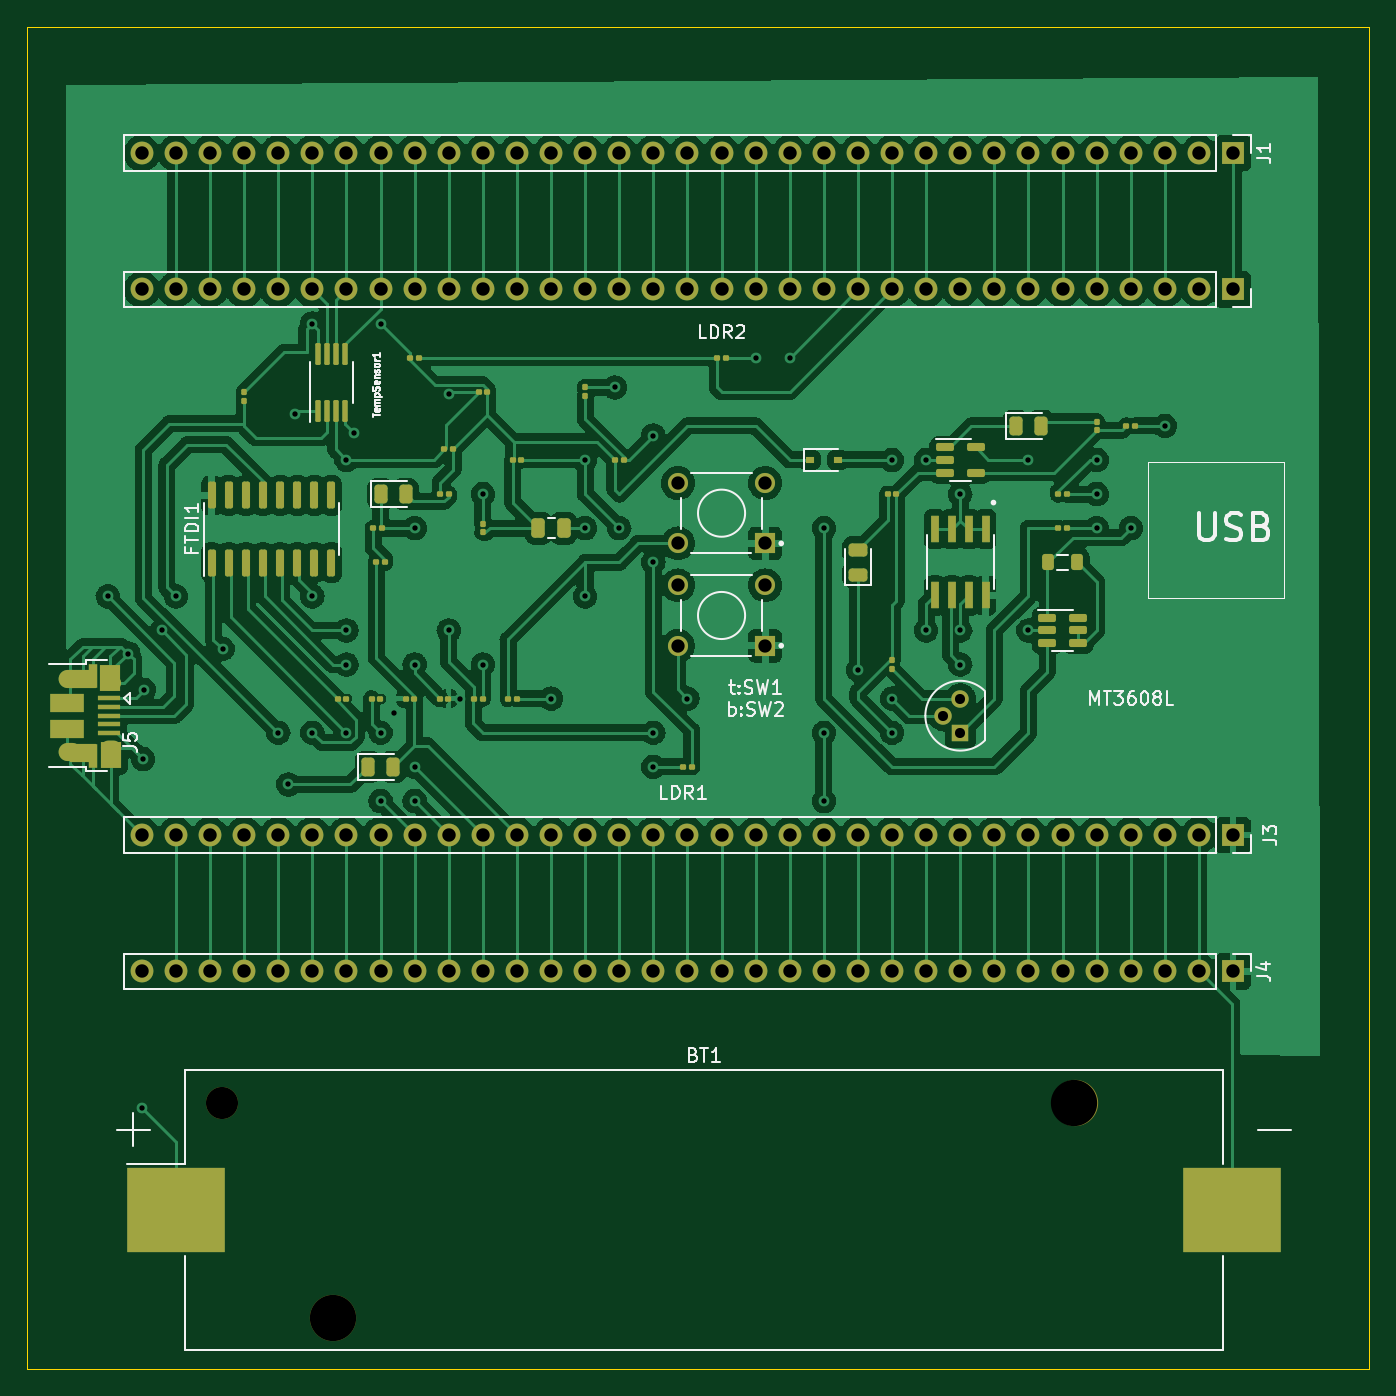
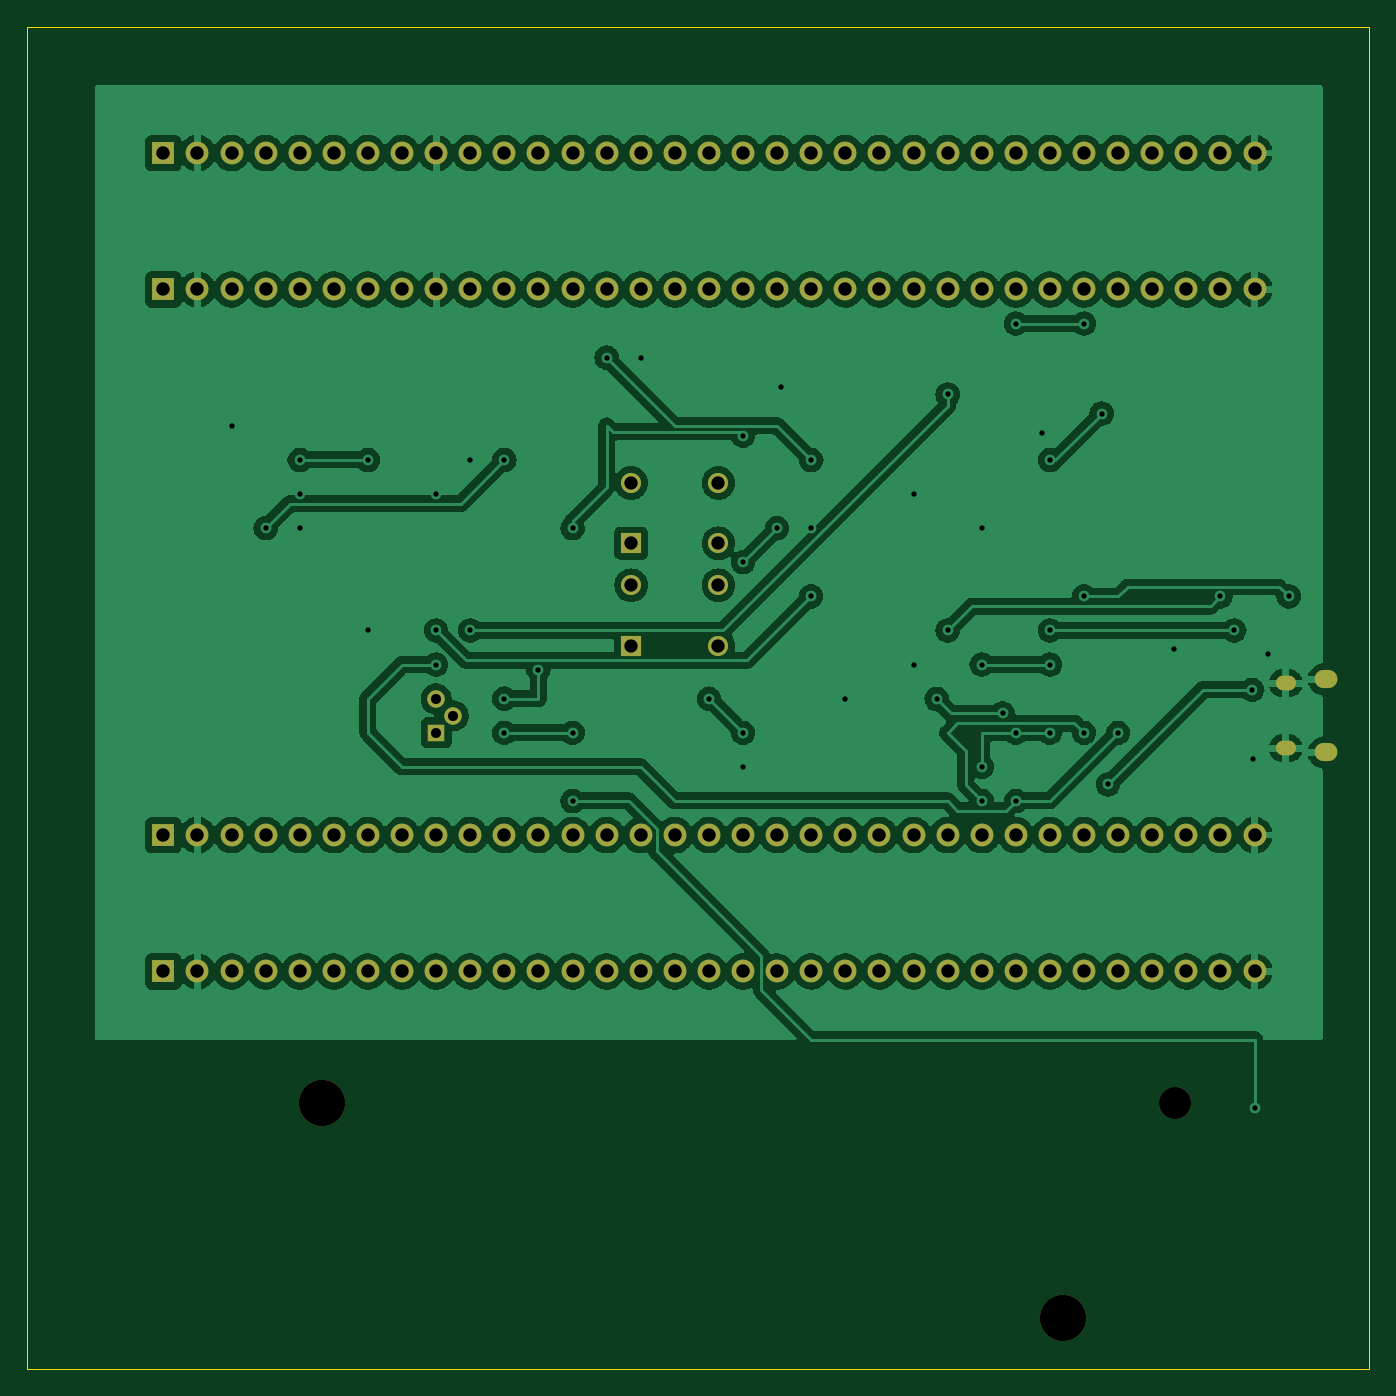
Circuit board: 11 layer files. Board 100.0 x 100.0 mm.
- bottom_copper: main-CuBottom.gbr (373006 bytes)
- top_copper: main-CuTop.gbr (370015 bytes)
- outline: main-EdgeCuts.gbr (685 bytes)
- bottom_mask: main-MaskBottom.gbr (4780 bytes)
- top_mask: main-MaskTop.gbr (10711 bytes)
- drill: main-NPTH.drl (446 bytes)
- drill: main-PTH.drl (3008 bytes)
- paste: main-PasteBottom.gbr (451 bytes)
- paste: main-PasteTop.gbr (6412 bytes)
- bottom_silk: main-SilkBottom.gbr (452 bytes)
- top_silk: main-SilkTop.gbr (21375 bytes)

=== bottom_copper: main-CuBottom.gbr (373006 bytes, source omitted) ===
=== top_copper: main-CuTop.gbr (370015 bytes, source omitted) ===
=== outline: main-EdgeCuts.gbr ===
%TF.GenerationSoftware,KiCad,Pcbnew,(6.0.2)*%
%TF.CreationDate,2022-04-13T17:52:14+02:00*%
%TF.ProjectId,main,6d61696e-2e6b-4696-9361-645f70636258,rev?*%
%TF.SameCoordinates,Original*%
%TF.FileFunction,Profile,NP*%
%FSLAX46Y46*%
G04 Gerber Fmt 4.6, Leading zero omitted, Abs format (unit mm)*
G04 Created by KiCad (PCBNEW (6.0.2)) date 2022-04-13 17:52:14*
%MOMM*%
%LPD*%
G01*
G04 APERTURE LIST*
%TA.AperFunction,Profile*%
%ADD10C,0.100000*%
%TD*%
G04 APERTURE END LIST*
D10*
X110820000Y-41390000D02*
X210820000Y-41390000D01*
X210820000Y-41390000D02*
X210820000Y-141390000D01*
X210820000Y-141390000D02*
X110820000Y-141390000D01*
X110820000Y-141390000D02*
X110820000Y-41390000D01*
M02*

=== bottom_mask: main-MaskBottom.gbr ===
%TF.GenerationSoftware,KiCad,Pcbnew,(6.0.2)*%
%TF.CreationDate,2022-04-13T17:52:14+02:00*%
%TF.ProjectId,main,6d61696e-2e6b-4696-9361-645f70636258,rev?*%
%TF.SameCoordinates,Original*%
%TF.FileFunction,Soldermask,Bot*%
%TF.FilePolarity,Negative*%
%FSLAX46Y46*%
G04 Gerber Fmt 4.6, Leading zero omitted, Abs format (unit mm)*
G04 Created by KiCad (PCBNEW (6.0.2)) date 2022-04-13 17:52:14*
%MOMM*%
%LPD*%
G01*
G04 APERTURE LIST*
%ADD10C,3.450000*%
%ADD11C,2.390000*%
%ADD12R,1.700000X1.700000*%
%ADD13O,1.700000X1.700000*%
%ADD14R,1.498000X1.498000*%
%ADD15C,1.498000*%
%ADD16O,1.700000X1.350000*%
%ADD17O,1.500000X1.100000*%
%ADD18R,1.300000X1.300000*%
%ADD19C,1.300000*%
G04 APERTURE END LIST*
D10*
%TO.C,BT1*%
X133650000Y-137540000D03*
D11*
X125320000Y-121540000D03*
D10*
X188850000Y-121540000D03*
%TD*%
D12*
%TO.C,J2*%
X200660000Y-60960000D03*
D13*
X198120000Y-60960000D03*
X195580000Y-60960000D03*
X193040000Y-60960000D03*
X190500000Y-60960000D03*
X187960000Y-60960000D03*
X185420000Y-60960000D03*
X182880000Y-60960000D03*
X180340000Y-60960000D03*
X177800000Y-60960000D03*
X175260000Y-60960000D03*
X172720000Y-60960000D03*
X170180000Y-60960000D03*
X167640000Y-60960000D03*
X165100000Y-60960000D03*
X162560000Y-60960000D03*
X160020000Y-60960000D03*
X157480000Y-60960000D03*
X154940000Y-60960000D03*
X152400000Y-60960000D03*
X149860000Y-60960000D03*
X147320000Y-60960000D03*
X144780000Y-60960000D03*
X142240000Y-60960000D03*
X139700000Y-60960000D03*
X137160000Y-60960000D03*
X134620000Y-60960000D03*
X132080000Y-60960000D03*
X129540000Y-60960000D03*
X127000000Y-60960000D03*
X124460000Y-60960000D03*
X121920000Y-60960000D03*
X119380000Y-60960000D03*
%TD*%
D14*
%TO.C,SW2*%
X165810000Y-87495000D03*
D15*
X159310000Y-87495000D03*
X165810000Y-82995000D03*
X159310000Y-82995000D03*
%TD*%
D16*
%TO.C,J5*%
X114055000Y-89985000D03*
D17*
X117055000Y-95135000D03*
D16*
X114055000Y-95445000D03*
D17*
X117055000Y-90295000D03*
%TD*%
D12*
%TO.C,J1*%
X200660000Y-50800000D03*
D13*
X198120000Y-50800000D03*
X195580000Y-50800000D03*
X193040000Y-50800000D03*
X190500000Y-50800000D03*
X187960000Y-50800000D03*
X185420000Y-50800000D03*
X182880000Y-50800000D03*
X180340000Y-50800000D03*
X177800000Y-50800000D03*
X175260000Y-50800000D03*
X172720000Y-50800000D03*
X170180000Y-50800000D03*
X167640000Y-50800000D03*
X165100000Y-50800000D03*
X162560000Y-50800000D03*
X160020000Y-50800000D03*
X157480000Y-50800000D03*
X154940000Y-50800000D03*
X152400000Y-50800000D03*
X149860000Y-50800000D03*
X147320000Y-50800000D03*
X144780000Y-50800000D03*
X142240000Y-50800000D03*
X139700000Y-50800000D03*
X137160000Y-50800000D03*
X134620000Y-50800000D03*
X132080000Y-50800000D03*
X129540000Y-50800000D03*
X127000000Y-50800000D03*
X124460000Y-50800000D03*
X121920000Y-50800000D03*
X119380000Y-50800000D03*
%TD*%
D14*
%TO.C,SW1*%
X165810000Y-79875000D03*
D15*
X159310000Y-79875000D03*
X165810000Y-75375000D03*
X159310000Y-75375000D03*
%TD*%
D12*
%TO.C,J4*%
X200660000Y-111760000D03*
D13*
X198120000Y-111760000D03*
X195580000Y-111760000D03*
X193040000Y-111760000D03*
X190500000Y-111760000D03*
X187960000Y-111760000D03*
X185420000Y-111760000D03*
X182880000Y-111760000D03*
X180340000Y-111760000D03*
X177800000Y-111760000D03*
X175260000Y-111760000D03*
X172720000Y-111760000D03*
X170180000Y-111760000D03*
X167640000Y-111760000D03*
X165100000Y-111760000D03*
X162560000Y-111760000D03*
X160020000Y-111760000D03*
X157480000Y-111760000D03*
X154940000Y-111760000D03*
X152400000Y-111760000D03*
X149860000Y-111760000D03*
X147320000Y-111760000D03*
X144780000Y-111760000D03*
X142240000Y-111760000D03*
X139700000Y-111760000D03*
X137160000Y-111760000D03*
X134620000Y-111760000D03*
X132080000Y-111760000D03*
X129540000Y-111760000D03*
X127000000Y-111760000D03*
X124460000Y-111760000D03*
X121920000Y-111760000D03*
X119380000Y-111760000D03*
%TD*%
D12*
%TO.C,J3*%
X200660000Y-101600000D03*
D13*
X198120000Y-101600000D03*
X195580000Y-101600000D03*
X193040000Y-101600000D03*
X190500000Y-101600000D03*
X187960000Y-101600000D03*
X185420000Y-101600000D03*
X182880000Y-101600000D03*
X180340000Y-101600000D03*
X177800000Y-101600000D03*
X175260000Y-101600000D03*
X172720000Y-101600000D03*
X170180000Y-101600000D03*
X167640000Y-101600000D03*
X165100000Y-101600000D03*
X162560000Y-101600000D03*
X160020000Y-101600000D03*
X157480000Y-101600000D03*
X154940000Y-101600000D03*
X152400000Y-101600000D03*
X149860000Y-101600000D03*
X147320000Y-101600000D03*
X144780000Y-101600000D03*
X142240000Y-101600000D03*
X139700000Y-101600000D03*
X137160000Y-101600000D03*
X134620000Y-101600000D03*
X132080000Y-101600000D03*
X129540000Y-101600000D03*
X127000000Y-101600000D03*
X124460000Y-101600000D03*
X121920000Y-101600000D03*
X119380000Y-101600000D03*
%TD*%
D18*
%TO.C,Q1*%
X180340000Y-93980000D03*
D19*
X179070000Y-92710000D03*
X180340000Y-91440000D03*
%TD*%
M02*

=== top_mask: main-MaskTop.gbr (10711 bytes, source omitted) ===
=== drill: main-NPTH.drl ===
M48
; DRILL file {KiCad (6.0.2)} date Wed Apr 13 17:52:14 2022
; FORMAT={-:-/ absolute / inch / decimal}
; #@! TF.CreationDate,2022-04-13T17:52:14+02:00
; #@! TF.GenerationSoftware,Kicad,Pcbnew,(6.0.2)
; #@! TF.FileFunction,NonPlated,1,2,NPTH
FMAT,2
INCH
; #@! TA.AperFunction,NonPlated,NPTH,ComponentDrill
T1C0.0941
; #@! TA.AperFunction,NonPlated,NPTH,ComponentDrill
T2C0.1358
%
G90
G05
T1
X4.9339Y-4.785
T2
X5.2618Y-5.415
X7.435Y-4.785
T0
M30

=== drill: main-PTH.drl ===
M48
; DRILL file {KiCad (6.0.2)} date Wed Apr 13 17:52:14 2022
; FORMAT={-:-/ absolute / inch / decimal}
; #@! TF.CreationDate,2022-04-13T17:52:14+02:00
; #@! TF.GenerationSoftware,Kicad,Pcbnew,(6.0.2)
; #@! TF.FileFunction,Plated,1,2,PTH
FMAT,2
INCH
; #@! TA.AperFunction,Plated,PTH,ViaDrill
T1C0.0157
; #@! TA.AperFunction,Plated,PTH,ComponentDrill
T2C0.0256
; #@! TA.AperFunction,Plated,PTH,ComponentDrill
T3C0.0276
; #@! TA.AperFunction,Plated,PTH,ComponentDrill
T4C0.0295
; #@! TA.AperFunction,Plated,PTH,ComponentDrill
T5C0.0390
; #@! TA.AperFunction,Plated,PTH,ComponentDrill
T6C0.0394
%
G90
G05
T1
X4.6Y-3.3
X4.6602Y-3.4677
X4.7Y-4.8
X4.7039Y-3.7772
X4.7067Y-3.574
X4.7594Y-3.4
X4.8Y-3.3
X4.9366Y-3.4535
X5.1Y-3.7
X5.1299Y-3.8516
X5.1484Y-2.7638
X5.2Y-2.5
X5.2Y-3.3
X5.2Y-3.7
X5.3Y-2.9
X5.3Y-3.4
X5.3Y-3.5
X5.3Y-3.7
X5.3224Y-2.822
X5.4Y-2.5
X5.4Y-3.7
X5.4Y-3.9
X5.439Y-3.643
X5.5Y-3.1
X5.5Y-3.5
X5.5Y-3.8
X5.5Y-3.9
X5.6Y-2.7079
X5.6Y-3.4
X5.6323Y-3.6008
X5.7Y-3.0
X5.7Y-3.5
X5.9Y-3.6
X6.0Y-2.9
X6.0Y-3.1
X6.0Y-3.3
X6.0874Y-2.6874
X6.1Y-3.1
X6.2Y-2.8285
X6.2Y-3.2
X6.2Y-3.7
X6.2Y-3.8
X6.3Y-3.6
X6.5Y-2.6
X6.6Y-2.6
X6.7Y-3.1
X6.7Y-3.7
X6.7Y-3.9
X6.8Y-3.5155
X6.9Y-2.9
X6.9Y-3.6
X6.9Y-3.7
X7.0Y-2.9
X7.0Y-3.4
X7.1Y-3.0
X7.1Y-3.4
X7.1Y-3.5
X7.3Y-2.9
X7.3Y-3.4
X7.5Y-2.9
X7.5Y-3.0
X7.5Y-3.1
X7.6Y-3.1
X7.7Y-2.8
T4
X7.05Y-3.65
X7.1Y-3.6
X7.1Y-3.7
T5
X6.272Y-2.9675
X6.272Y-3.1447
X6.272Y-3.2675
X6.272Y-3.4447
X6.528Y-2.9675
X6.528Y-3.1447
X6.528Y-3.2675
X6.528Y-3.4447
T6
X4.7Y-2.0
X4.7Y-2.4
X4.7Y-4.0
X4.7Y-4.4
X4.8Y-2.0
X4.8Y-2.4
X4.8Y-4.0
X4.8Y-4.4
X4.9Y-2.0
X4.9Y-2.4
X4.9Y-4.0
X4.9Y-4.4
X5.0Y-2.0
X5.0Y-2.4
X5.0Y-4.0
X5.0Y-4.4
X5.1Y-2.0
X5.1Y-2.4
X5.1Y-4.0
X5.1Y-4.4
X5.2Y-2.0
X5.2Y-2.4
X5.2Y-4.0
X5.2Y-4.4
X5.3Y-2.0
X5.3Y-2.4
X5.3Y-4.0
X5.3Y-4.4
X5.4Y-2.0
X5.4Y-2.4
X5.4Y-4.0
X5.4Y-4.4
X5.5Y-2.0
X5.5Y-2.4
X5.5Y-4.0
X5.5Y-4.4
X5.6Y-2.0
X5.6Y-2.4
X5.6Y-4.0
X5.6Y-4.4
X5.7Y-2.0
X5.7Y-2.4
X5.7Y-4.0
X5.7Y-4.4
X5.8Y-2.0
X5.8Y-2.4
X5.8Y-4.0
X5.8Y-4.4
X5.9Y-2.0
X5.9Y-2.4
X5.9Y-4.0
X5.9Y-4.4
X6.0Y-2.0
X6.0Y-2.4
X6.0Y-4.0
X6.0Y-4.4
X6.1Y-2.0
X6.1Y-2.4
X6.1Y-4.0
X6.1Y-4.4
X6.2Y-2.0
X6.2Y-2.4
X6.2Y-4.0
X6.2Y-4.4
X6.3Y-2.0
X6.3Y-2.4
X6.3Y-4.0
X6.3Y-4.4
X6.4Y-2.0
X6.4Y-2.4
X6.4Y-4.0
X6.4Y-4.4
X6.5Y-2.0
X6.5Y-2.4
X6.5Y-4.0
X6.5Y-4.4
X6.6Y-2.0
X6.6Y-2.4
X6.6Y-4.0
X6.6Y-4.4
X6.7Y-2.0
X6.7Y-2.4
X6.7Y-4.0
X6.7Y-4.4
X6.8Y-2.0
X6.8Y-2.4
X6.8Y-4.0
X6.8Y-4.4
X6.9Y-2.0
X6.9Y-2.4
X6.9Y-4.0
X6.9Y-4.4
X7.0Y-2.0
X7.0Y-2.4
X7.0Y-4.0
X7.0Y-4.4
X7.1Y-2.0
X7.1Y-2.4
X7.1Y-4.0
X7.1Y-4.4
X7.2Y-2.0
X7.2Y-2.4
X7.2Y-4.0
X7.2Y-4.4
X7.3Y-2.0
X7.3Y-2.4
X7.3Y-4.0
X7.3Y-4.4
X7.4Y-2.0
X7.4Y-2.4
X7.4Y-4.0
X7.4Y-4.4
X7.5Y-2.0
X7.5Y-2.4
X7.5Y-4.0
X7.5Y-4.4
X7.6Y-2.0
X7.6Y-2.4
X7.6Y-4.0
X7.6Y-4.4
X7.7Y-2.0
X7.7Y-2.4
X7.7Y-4.0
X7.7Y-4.4
X7.8Y-2.0
X7.8Y-2.4
X7.8Y-4.0
X7.8Y-4.4
X7.9Y-2.0
X7.9Y-2.4
X7.9Y-4.0
X7.9Y-4.4
T2
G00X4.6006Y-3.5549
M15
G01X4.6163Y-3.5549
M16
G05
G00X4.6006Y-3.7455
M15
G01X4.6163Y-3.7455
M16
G05
T3
G00X4.4805Y-3.5427
M15
G01X4.5002Y-3.5427
M16
G05
G00X4.4805Y-3.7577
M15
G01X4.5002Y-3.7577
M16
G05
T0
M30

=== paste: main-PasteBottom.gbr ===
%TF.GenerationSoftware,KiCad,Pcbnew,(6.0.2)*%
%TF.CreationDate,2022-04-13T17:52:14+02:00*%
%TF.ProjectId,main,6d61696e-2e6b-4696-9361-645f70636258,rev?*%
%TF.SameCoordinates,Original*%
%TF.FileFunction,Paste,Bot*%
%TF.FilePolarity,Positive*%
%FSLAX46Y46*%
G04 Gerber Fmt 4.6, Leading zero omitted, Abs format (unit mm)*
G04 Created by KiCad (PCBNEW (6.0.2)) date 2022-04-13 17:52:14*
%MOMM*%
%LPD*%
G01*
G04 APERTURE LIST*
G04 APERTURE END LIST*
M02*

=== paste: main-PasteTop.gbr (6412 bytes, source omitted) ===
=== bottom_silk: main-SilkBottom.gbr ===
%TF.GenerationSoftware,KiCad,Pcbnew,(6.0.2)*%
%TF.CreationDate,2022-04-13T17:52:14+02:00*%
%TF.ProjectId,main,6d61696e-2e6b-4696-9361-645f70636258,rev?*%
%TF.SameCoordinates,Original*%
%TF.FileFunction,Legend,Bot*%
%TF.FilePolarity,Positive*%
%FSLAX46Y46*%
G04 Gerber Fmt 4.6, Leading zero omitted, Abs format (unit mm)*
G04 Created by KiCad (PCBNEW (6.0.2)) date 2022-04-13 17:52:14*
%MOMM*%
%LPD*%
G01*
G04 APERTURE LIST*
G04 APERTURE END LIST*
M02*

=== top_silk: main-SilkTop.gbr (21375 bytes, source omitted) ===
